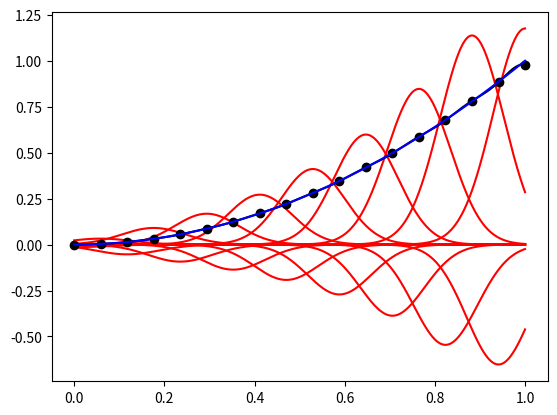

The matplotlib source for this figure:
# -*- coding: utf-8 -*-
"""
Initial attempt at Radial Basis Interpolation
(Function Approximation using Radial Basis functions)
Function to model:        y = x^2

[redacted]
"""
# Imports
import numpy as np
from math import exp
import matplotlib.pyplot as plt

#Global variables
  # Input parameters for RBF Level Ia
    # Basis center Locations / Number of Bases
#centers = 6            Can get from size of xc
xc=np.linspace(0,1,18)
    # Width parameter (How Fat your basis functions are)
beta = 100                  # beta is actually Beta squared 
    # "Test Data" (function evaluation)
xd = np.linspace(0,1,1000)
  #Missing Parameter for RBF Level Ia
coeff = np.ones(np.size(xc)) #Replace with zeros when works

# Functions
 # Function for evaluation
def f(x):
   y=np.zeros(np.size(x))
   for i in range(np.size(x)):
       y[i]=xd[i]*xd[i]
   return y
 # Basis Evaluation------------------------------------------
def basis(i,x):                     # Basis i evaluated at x
    return (exp(-beta*(x-xc[i])*(x-xc[i])))
 # Plot Final Function Approximation-------------------------
def plot_f():
    y = np.zeros(np.size(xd))
    for i in range(np.size(xd)):
        for j in range(np.size(xc)):
            y[i] = y[i]+coeff[j]*basis(j,xd[i])
    plt.plot(xd,y,'k')
    yp = np.zeros(np.size(xc))
    for i in range(np.size(xc)):
        for j in range(np.size(xc)):
            yp[i] = yp[i]+coeff[j]*basis(j,xc[i])
    plt.plot(xc,yp,'ko')
# Plot Particular Basis Function-------------------
def plot_rbf(p):
    y = np.zeros(np.size(xd))
    for i in range(np.size(xd)):
        y[i] = coeff[p]*basis(p,xd[i])
    plt.plot(xd,y,'r')

# Main
plt.clf()
# Build Matrix A
A = np.zeros((np.size(xd),np.size(xc)))
for j in range(np.size(coeff)):     # J is columns of A
    for i in range(np.size(xd)):    # I is rows of A
    # A is Basis j evaluated at xd i
        A[i,j]=basis(j,xd[i])
# Build Matrix (Vector)
g=f(xd)
#ANS = f(x)
# Solve
a = np.linalg.lstsq(A,g)
coeff=a[0]

for i in range(np.size(xc)):
    plot_rbf(i)    
plot_f()
plt.plot(xd,g,'b')
